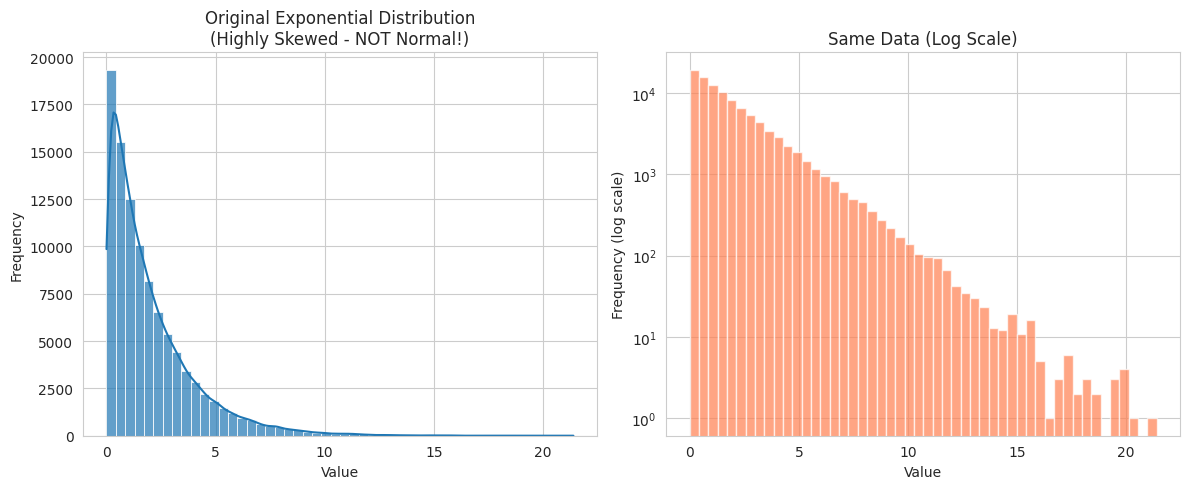
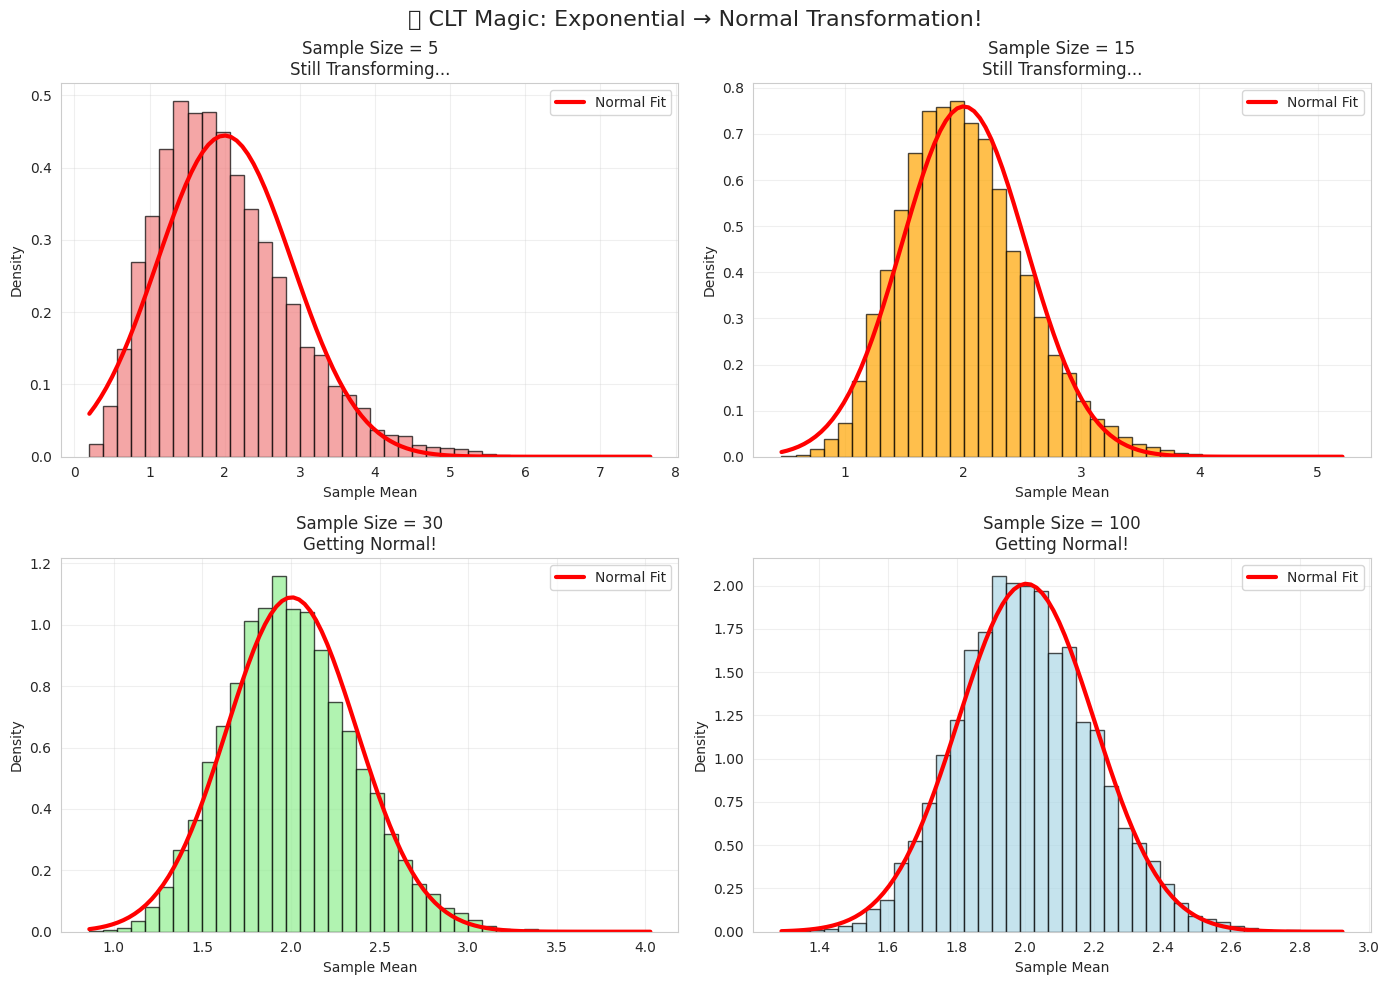
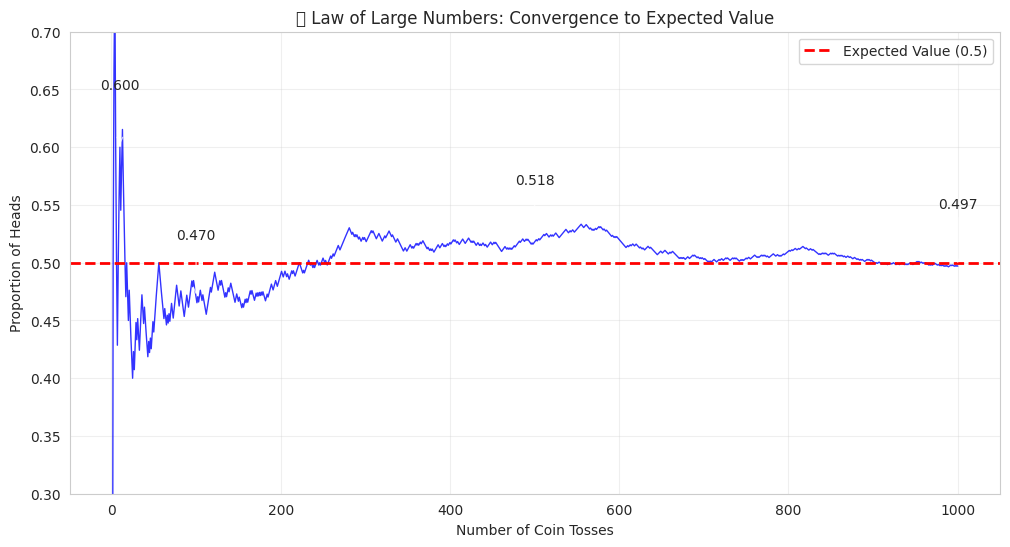

Python code for these plots, in order:
import numpy as np
import pandas as pd
from scipy import stats
import seaborn as sns
import math 
import random
import matplotlib.pyplot as plt

# Set style for nice plots
sns.set_style('whitegrid')
plt.rcParams['figure.figsize'] = (10, 6)
%matplotlib inline

# Central Limit Theorem explained
clt_facts = {
    "🎪 The Magic": "Sample means become normal, regardless of original distribution",
    "📊 What You Need": "Repeated samples of the same size (n ≥ 30 works great)",
    "🔮 The Power": "Works for ANY distribution - exponential, uniform, bimodal, anything!",
    "🎯 The Result": "Mean of sample means = population mean (μ)",
    "📏 The Precision": "Standard error = σ/√n (bigger samples = more precise)",
    "⚡ Why It Matters": "Makes statistical inference possible!"
}

print("🎪 Central Limit Theorem - The Greatest Show in Statistics!")
for key, value in clt_facts.items():
    print(f"   {key}: {value}")
    
print("\n💫 This is why we can make confident conclusions from small samples!")

# Create a highly skewed exponential distribution
beta = 2
num_samples = 100000
exp_data = np.random.exponential(scale=beta, size=num_samples)

print(f"📊 Exponential Population (β={beta}):")
print(f"   Population size: {num_samples:,}")
print(f"   Mean: {exp_data.mean():.3f} (theory: {beta})")
print(f"   Variance: {exp_data.var():.3f} (theory: {beta**2})")
print(f"   Shape: Extremely right-skewed!")

# Convert to DataFrame for easier sampling
exponential_data_df = pd.DataFrame(exp_data, columns=["Population Values"])

# Visualize the original distribution
plt.figure(figsize=(12, 5))
plt.subplot(1, 2, 1)
sns.histplot(exp_data, bins=50, kde=True, alpha=0.7)
plt.title('Original Exponential Distribution\n(Highly Skewed - NOT Normal!)')
plt.xlabel('Value')
plt.ylabel('Frequency')

plt.subplot(1, 2, 2)
plt.hist(exp_data, bins=50, alpha=0.7, color='coral')
plt.title('Same Data (Log Scale)')
plt.xlabel('Value')
plt.ylabel('Frequency (log scale)')
plt.yscale('log')

plt.tight_layout()
plt.show()

print("👆 This distribution looks nothing like a normal curve!")

# Enhanced sampling function
def sample_distribution(n, num_iterations, statistic_type, data):
    """Sample from data and calculate specified statistic"""
    sample_stats = []
    
    for i in range(num_iterations):
        sample_i = data.sample(n, replace=True)
        
        if statistic_type == "mean":
            sample_stat = sample_i.mean().iloc[0]
        elif statistic_type == "median":
            sample_stat = sample_i.median().iloc[0]
        elif statistic_type == "sum":
            sample_stat = sample_i.sum().iloc[0]
        elif statistic_type == "range":
            sample_stat = (sample_i.max() - sample_i.min()).iloc[0]
        
        sample_stats.append(sample_stat)
    
    return np.array(sample_stats)

print("🔧 CLT Testing Function Ready!")
print("   We'll sample from our exponential data and watch the magic happen...")

# Test different sample sizes
sample_sizes = [5, 15, 30, 100]
num_iterations = 10000

print(f"🧪 CLT Experiment: {num_iterations:,} samples each")
print("Sample Size | Mean of Means | Std of Means | Looks Normal?")
print("-" * 60)

results = {}
for n in sample_sizes:
    sample_means = sample_distribution(n, num_iterations, "mean", exponential_data_df)
    results[n] = sample_means
    
    mean_of_means = np.mean(sample_means)
    std_of_means = np.std(sample_means, ddof=1)
    
    # Quick normality check
    _, p_value = stats.shapiro(sample_means[:5000])  # Test subset for speed
    looks_normal = "✅ Yes" if p_value > 0.05 else "❌ Not yet"
    
    print(f"    {n:2d}      |     {mean_of_means:5.3f}     |    {std_of_means:5.3f}     | {looks_normal}")

print(f"\n🎯 Notice: All means center around {beta} (the population mean)!")

# Visualize the CLT transformation
fig, axes = plt.subplots(2, 2, figsize=(14, 10))
axes = axes.ravel()

colors = ['lightcoral', 'orange', 'lightgreen', 'lightblue']

for i, n in enumerate(sample_sizes):
    sample_means = results[n]
    
    axes[i].hist(sample_means, bins=40, density=True, alpha=0.7, 
                color=colors[i], edgecolor='black')
    
    # Overlay normal distribution
    x = np.linspace(sample_means.min(), sample_means.max(), 100)
    normal_curve = stats.norm.pdf(x, np.mean(sample_means), np.std(sample_means, ddof=1))
    axes[i].plot(x, normal_curve, 'red', linewidth=3, label='Normal Fit')
    
    axes[i].set_title(f'Sample Size = {n}\n{"Getting Normal!" if n >= 30 else "Still Transforming..."}')
    axes[i].set_xlabel('Sample Mean')
    axes[i].set_ylabel('Density')
    axes[i].legend()
    axes[i].grid(True, alpha=0.3)

plt.suptitle('🎪 CLT Magic: Exponential → Normal Transformation!', fontsize=16)
plt.tight_layout()
plt.show()

print("✨ Amazing! By n=30, even the most skewed data produces normal sample means!")

# Your turn - test CLT with sample sums
# Use sample size 100 and 10,000 iterations
sample_size = 100
iterations = 10000

# Your code here


# Law of Large Numbers explained
lln_facts = {
    "📏 The Promise": "Sample averages approach the true population mean as n → ∞",
    "🎯 Mathematical Form": "X̄ₙ → E[X] (sample mean converges to expected value)",
    "💡 Intuition": "The more data you collect, the closer you get to the truth",
    "⚡ Business Impact": "Larger samples give more reliable estimates",
    "🚫 NOT Magic": "Individual results don't 'balance out' - each trial is independent!"
}

print("📏 Law of Large Numbers - Why Bigger is Better:")
for key, value in lln_facts.items():
    print(f"   {key}: {value}")
    
print("\n🔬 Let's see this law in action with classic examples!")

# Enhanced coin toss experiment
def coin_toss_experiment(n_experiments, tosses_per_experiment):
    """Run multiple coin toss experiments and return average tails per experiment"""
    experiment_results = []
    
    for experiment in range(n_experiments):
        # Each experiment: toss coin 'tosses_per_experiment' times
        tosses = [random.randint(0, 1) for _ in range(tosses_per_experiment)]
        tails_count = sum(tosses)
        experiment_results.append(tails_count)
    
    return np.mean(experiment_results)

# Expected value for 1000 tosses
tosses_per_exp = 1000
expected_tails = tosses_per_exp * 0.5

print(f"🪙 Coin Toss Experiment Setup:")
print(f"   Tosses per experiment: {tosses_per_exp}")
print(f"   Expected tails per experiment: {expected_tails}")
print(f"   Let's see how sample averages converge to this value...")

# Test with different numbers of experiments
experiment_counts = [1, 5, 10, 50, 100, 500]

print("🪙 Law of Large Numbers - Coin Toss Results:")
print("Experiments | Average Tails | Distance from Expected")
print("-" * 50)

convergence_data = []
for n_exp in experiment_counts:
    avg_tails = coin_toss_experiment(n_exp, 100)  # Shorter per experiment for speed
    expected_for_100 = 100 * 0.5
    distance = abs(avg_tails - expected_for_100)
    
    convergence_data.append((n_exp, avg_tails, distance))
    print(f"    {n_exp:3d}     |     {avg_tails:5.2f}     |      {distance:5.2f}")

print(f"\n📈 Notice: As experiments increase, distance from expected value decreases!")

# Visualize convergence over many trials
def plot_convergence(max_trials=1000):
    """Show how sample average converges to expected value"""
    np.random.seed(42)  # For reproducible results
    
    # Generate many coin tosses
    tosses = np.random.binomial(1, 0.5, max_trials)
    
    # Calculate running averages
    running_averages = np.cumsum(tosses) / np.arange(1, max_trials + 1)
    
    plt.figure(figsize=(12, 6))
    plt.plot(range(1, max_trials + 1), running_averages, 'b-', alpha=0.8, linewidth=1)
    plt.axhline(y=0.5, color='red', linestyle='--', linewidth=2, 
               label='Expected Value (0.5)')
    
    plt.xlabel('Number of Coin Tosses')
    plt.ylabel('Proportion of Heads')
    plt.title('🪙 Law of Large Numbers: Convergence to Expected Value')
    plt.legend()
    plt.grid(True, alpha=0.3)
    plt.ylim(0.3, 0.7)
    
    # Add annotations for key points
    checkpoints = [10, 100, 500, 1000]
    for checkpoint in checkpoints:
        if checkpoint <= max_trials:
            value = running_averages[checkpoint-1]
            plt.annotate(f'{value:.3f}', 
                        xy=(checkpoint, value), 
                        xytext=(checkpoint, value + 0.05),
                        arrowprops=dict(arrowstyle='->', alpha=0.7),
                        fontsize=10, ha='center')
    
    plt.show()
    
    print(f"Final proportion after {max_trials} tosses: {running_averages[-1]:.6f}")
    print(f"Distance from 0.5: {abs(running_averages[-1] - 0.5):.6f}")

plot_convergence(1000)

# Die rolling function
def die_roll_experiment(n_rolls, show_details=False):
    """Roll a die n times and return the average"""
    rolls = [random.randint(1, 6) for _ in range(n_rolls)]
    
    if show_details:
        print(f"Rolls: {rolls[:20]}{'...' if len(rolls) > 20 else ''}")
    
    return np.mean(rolls)

# Expected value for a fair 6-sided die
expected_die_value = (1 + 2 + 3 + 4 + 5 + 6) / 6

print(f"🎲 Die Rolling Experiment:")
print(f"   Expected value: {expected_die_value}")
print(f"   Let's see convergence with different sample sizes...")
print()

# Test with increasing sample sizes
sample_sizes = [10, 50, 100, 500, 1000, 5000]

print("Sample Size | Average Roll | Distance from 3.5")
print("-" * 45)

for n in sample_sizes:
    avg_roll = die_roll_experiment(n)
    distance = abs(avg_roll - expected_die_value)
    
    print(f"    {n:4d}    |     {avg_roll:5.3f}    |      {distance:5.3f}")

print(f"\n🎯 Pattern: Larger samples → closer to expected value (3.5)")

# Stock price simulation scenario
# Daily stock returns: mean = 0.05% (positive trend), std = 2%
daily_return_mean = 0.0005  # 0.05%
daily_return_std = 0.02     # 2%

print(f"📈 Stock Return Analysis:")
print(f"   Expected daily return: {daily_return_mean:.4f} ({daily_return_mean*100:.2f}%)")
print(f"   Daily volatility: {daily_return_std:.4f} ({daily_return_std*100:.1f}%)")
print()

# Your tasks:
# 1. Simulate average returns over different time periods (1 day, 1 week, 1 month, 1 year)
# 2. Show how the Law of Large Numbers makes long-term investing more predictable
# 3. Calculate how the average return converges to the expected value

time_periods = {
    '1 day': 1,
    '1 week': 5,
    '1 month': 22,
    '3 months': 66,
    '1 year': 252
}

# Your code here


# Demonstrate why the Gambler's Fallacy is wrong
def test_independence_after_streaks():
    """Test if outcomes are truly independent after streaks"""
    num_sequences = 50000
    sequence_length = 10
    
    after_5_heads = []
    after_5_tails = []
    
    for _ in range(num_sequences):
        sequence = [random.randint(0, 1) for _ in range(sequence_length)]
        
        # Look for 5 heads in a row
        for i in range(len(sequence) - 5):
            if sequence[i:i+5] == [1, 1, 1, 1, 1]:  # 5 heads
                if i + 5 < len(sequence):  # Next flip exists
                    after_5_heads.append(sequence[i + 5])
        
        # Look for 5 tails in a row
        for i in range(len(sequence) - 5):
            if sequence[i:i+5] == [0, 0, 0, 0, 0]:  # 5 tails
                if i + 5 < len(sequence):  # Next flip exists
                    after_5_tails.append(sequence[i + 5])
    
    return after_5_heads, after_5_tails

# Run the test
after_heads, after_tails = test_independence_after_streaks()

print("🎰 Gambler's Fallacy Test:")
print()

if len(after_heads) > 0:
    heads_prob = np.mean(after_heads)
    print(f"After 5 heads in a row:")
    print(f"   Next flip is heads: {heads_prob:.3f} (sample size: {len(after_heads)})")
    print(f"   Expected if fair: 0.500")
    print(f"   Difference: {abs(heads_prob - 0.5):.3f}")

if len(after_tails) > 0:
    tails_prob = np.mean(after_tails)
    print(f"\nAfter 5 tails in a row:")
    print(f"   Next flip is heads: {tails_prob:.3f} (sample size: {len(after_tails)})")
    print(f"   Expected if fair: 0.500")
    print(f"   Difference: {abs(tails_prob - 0.5):.3f}")

print(f"\n💡 Key Points:")
print(f"   ✅ Each flip is independent - past results don't affect future ones")
print(f"   ❌ WRONG: 'I'm due for heads after many tails'")
print(f"   ✅ RIGHT: 'Each flip has exactly 50% chance regardless of history'")
print(f"   📊 Law of Large Numbers works through accumulation, not 'balancing'")

# Real business applications
applications = {
    "📊 Quality Control": {
        "CLT Application": "Sample averages of product measurements follow normal distribution",
        "LLN Application": "Larger samples give more accurate estimates of defect rates",
        "Business Impact": "Reliable control charts and statistical process control"
    },
    "🎯 A/B Testing": {
        "CLT Application": "Conversion rate differences follow normal distribution",
        "LLN Application": "More visitors give more reliable test results",
        "Business Impact": "Confident decisions about website/product changes"
    },
    "📈 Market Research": {
        "CLT Application": "Survey sample means approximate population means normally",
        "LLN Application": "Larger surveys provide more accurate population estimates",
        "Business Impact": "Reliable customer insights with quantified uncertainty"
    },
    "💰 Financial Risk": {
        "CLT Application": "Portfolio returns become more predictable over time",
        "LLN Application": "Long-term averages converge to expected returns",
        "Business Impact": "Better risk assessment and investment strategies"
    }
}

print("💼 Real Business Applications:")
print()

for domain, details in applications.items():
    print(f"{domain}:")
    for key, value in details.items():
        print(f"   {key}: {value}")
    print()

print("🚀 These theorems are the mathematical foundation for data-driven business!")

# Your turn - try the challenges!
# M1: Test CLT with uniform distribution from 0 to 10
# M2: Calculate required sample sizes for different precision levels
# M3: Create a customer satisfaction monitoring system
